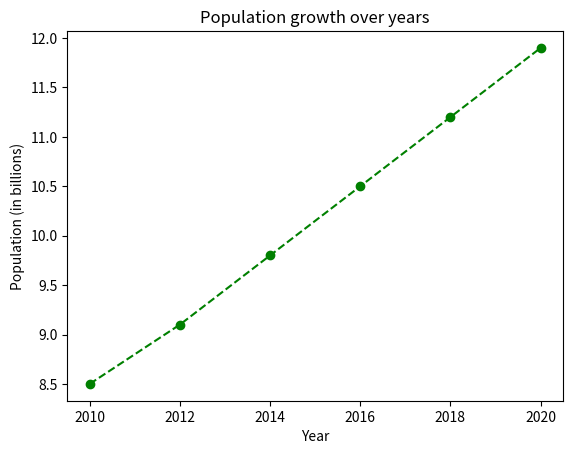

The matplotlib source for this figure:
import matplotlib.pyplot as plt

years = [2010, 2012, 2014, 2016, 2018, 2020]
population = [8.5, 9.1, 9.8, 10.5, 11.2, 11.9]

plt.plot(years, population, marker = 'o', linestyle = 'dashed', color = 'green')

plt.xlabel("Year")
plt.ylabel("Population (in billions)")
plt.title("Population growth over years")
plt.show()
